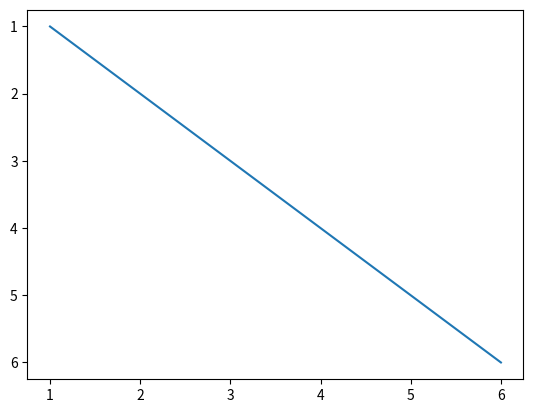

Here is the Python script that generated this plot:
#coding:utf-8
import networkx as nx
import matplotlib.pyplot as plt
import numpy as np
import scipy.cluster.hierarchy as sch
from collections import defaultdict
import sys
import seaborn
sys.setrecursionlimit(100000)

# s_matix = [[0 for i in range(6)] for i in range(7)]
# for i in range(5):
# 	s_matix[0][i]=i
# 	s_matix[i][0]=i
# s_matix = np.array(s_matix)
# print(s_matix)
# print(s_matix.shape[0])

# b = [[('1', '2'), ('2', '3'), ('3', '4')], [('5', '6'), ('6', '8')]]
# b = [0.0, 0.0, 0.0, 0.0, 0.0, 0.0, 0.0, 0.0, 0.0, 0.0, 0.0, 0.0, 0.0, 0.0, 0.0, 0.0, 0.0, 0.0, 0.0, 0.0, 0.0, 0.0, 0.0,
# 	 0.0, 0.0, 0.0, 0.0, 0.0, 0.0, 0.0, 0.0, 0.0, 0.0, 0.0, 0.0, 0.0, 0.0, 0.0, 0.0, 0.0, 0.0, 0.0, 0.0, 0.0,
# 	 0.008174386920980926, 0.008174386920980926, 0.008174386920980926, 0.008174386920980926, 0.008174386920980926,
# 	 0.008174386920980926, 0.008174386920980926, 0.008174386920980926, 0.008174386920980926, 0.008174386920980926, 0.008174386920980926,
# 	 0.008174386920980926, 0.01634877384196185, 0.013623978201634877, 0.01634877384196185, 0.01634877384196185, 0.01634877384196185,
# 	 0.01634877384196185, 0.01634877384196185, 0.01634877384196185, 0.01634877384196185, 0.01634877384196185, 0.01634877384196185,
# 	 0.013623978201634877, 0.013623978201634877, 0.013623978201634877, 0.013623978201634877, 0.01634877384196185, 0.013623978201634877,
# 	 0.01634877384196185, 0.01634877384196185, 0.013623978201634877, 0.013623978201634877, 0.013623978201634877, 0.013623978201634877,
# 	 0.008174386920980926, 0.008174386920980926, 0.01634877384196185, 0.01634877384196185, 0.01634877384196185, 0.013623978201634877,
# 	 0.013623978201634877, 0.013623978201634877, 0.013623978201634877, 0.013623978201634877, 0.01634877384196185, 0.01634877384196185,
# 	 0.01634877384196185, 0.01634877384196185, 0.01634877384196185, 0.01634877384196185, 0.01634877384196185, 0.013623978201634877,
# 	 0.013623978201634877, 0.013623978201634877, 0.008174386920980926, 0.008174386920980926, 0.01634877384196185, 0.013623978201634877,
# 	 0.013623978201634877, 0.021798365122615803, 0.021798365122615803, 0.02452316076294278, 0.02452316076294278, 0.02452316076294278,
# 	 0.0326975476839237, 0.035422343324250684, 0.04087193460490463, 0.04087193460490463, 0.0326975476839237, 0.04087193460490463,
# 	 0.04087193460490463, 0.04087193460490463, 0.0326975476839237, 0.0326975476839237, 0.04087193460490463, 0.035422343324250684,
# 	 0.04087193460490463, 0.027247956403269755, 0.027247956403269755, 0.04087193460490463, 0.04087193460490463, 0.0326975476839237,
# 	 0.0326975476839237, 0.0326975476839237, 0.0326975476839237, 0.0326975476839237, 0.0326975476839237, 0.0326975476839237,
# 	 0.0326975476839237, 0.0326975476839237, 0.0326975476839237, 0.0326975476839237, 0.027247956403269755, 0.027247956403269755,
# 	 0.04087193460490463, 0.04087193460490463, 0.04087193460490463, 0.04087193460490463, 0.04087193460490463, 0.04087193460490463,
# 	 0.04087193460490463, 0.035422343324250684, 0.03814713896457766, 0.03814713896457766, 0.04087193460490463, 0.04087193460490463,
# 	 0.04087193460490463, 0.04087193460490463, 0.04087193460490463, 0.04087193460490463, 0.04087193460490463, 0.04087193460490463,
# 	 0.04087193460490463, 0.04087193460490463, 0.04087193460490463, 0.04087193460490463, 0.04087193460490463, 0.04087193460490463,
# 	 0.04087193460490463, 0.04087193460490463, 0.04087193460490463, 0.04087193460490463, 0.04087193460490463, 0.04087193460490463,
# 	 0.04087193460490463, 0.035422343324250684, 0.04087193460490463, 0.04087193460490463, 0.04904632152588556, 0.043596730245231606,
# 	 0.043596730245231606, 0.051771117166212535, 0.04904632152588556, 0.04904632152588556, 0.04904632152588556, 0.04904632152588556,
# 	 0.05449591280653951, 0.05722070844686648, 0.05722070844686648, 0.051771117166212535, 0.05994550408719346, 0.05994550408719346,
# 	 0.05994550408719346, 0.05722070844686648, 0.0653950953678474, 0.05994550408719346, 0.0653950953678474, 0.0653950953678474,
# 	 0.05994550408719346, 0.05722070844686648, 0.05994550408719346, 0.05722070844686648, 0.05994550408719346, 0.05722070844686648,
# 	 0.05722070844686648, 0.05994550408719346, 0.0653950953678474, 0.0653950953678474, 0.06267029972752043, 0.0653950953678474,
# 	 0.0653950953678474, 0.0653950953678474, 0.07084468664850137, 0.06267029972752043, 0.0653950953678474, 0.06267029972752043,
# 	 0.0681198910081744, 0.07356948228882834, 0.0653950953678474, 0.0681198910081744, 0.06267029972752043, 0.06267029972752043,
# 	 0.07356948228882834, 0.06267029972752043, 0.07084468664850137, 0.07084468664850137, 0.08174386920980926, 0.0681198910081744,
# 	 0.0681198910081744, 0.0681198910081744, 0.0681198910081744, 0.0681198910081744, 0.08174386920980926, 0.0681198910081744,
# 	 0.08174386920980926, 0.08991825613079019, 0.08174386920980926, 0.07901907356948229, 0.08991825613079019, 0.07629427792915532,
# 	 0.08174386920980926, 0.08174386920980926, 0.08174386920980926, 0.07629427792915532, 0.07629427792915532, 0.07901907356948229,
# 	 0.07629427792915532, 0.07629427792915532, 0.08719346049046321, 0.07629427792915532, 0.08719346049046321, 0.07629427792915532,
# 	 0.07901907356948229, 0.07629427792915532, 0.07629427792915532, 0.08991825613079019, 0.07629427792915532, 0.10354223433242507,
# 	 0.08719346049046321, 0.07901907356948229, 0.08991825613079019, 0.09536784741144415, 0.09809264305177112, 0.09809264305177112,
# 	 0.08719346049046321, 0.08719346049046321, 0.08719346049046321, 0.08719346049046321, 0.08719346049046321, 0.08719346049046321,
# 	 0.09264305177111716, 0.09264305177111716, 0.08719346049046321, 0.08991825613079019, 0.08991825613079019, 0.09536784741144415,
# 	 0.08719346049046321, 0.08174386920980926, 0.09536784741144415, 0.09264305177111716, 0.09264305177111716, 0.09264305177111716,
# 	 0.09264305177111716, 0.09264305177111716, 0.08991825613079019, 0.09264305177111716, 0.09536784741144415, 0.10899182561307902,
# 	 0.09536784741144415, 0.09536784741144415, 0.09536784741144415, 0.09264305177111716, 0.08719346049046321, 0.09536784741144415,
# 	 0.08719346049046321, 0.09809264305177112, 0.09809264305177112, 0.12534059945504086, 0.09536784741144415, 0.09536784741144415,
# 	 0.1008174386920981, 0.09809264305177112, 0.09809264305177112, 0.09809264305177112, 0.1008174386920981, 0.1008174386920981,
# 	 0.09536784741144415, 0.10354223433242507, 0.10354223433242507, 0.10354223433242507, 0.10354223433242507, 0.10626702997275204,
# 	 0.10354223433242507, 0.10626702997275204, 0.10354223433242507, 0.11444141689373297, 0.08991825613079019, 0.08174386920980926,
# 	 0.07423554344535271, 0.07654198662373049, 0.0675509776327215, 0.05890367046000962, 0.05945790907787179, 0.060963717194894594,
# 	 0.06295575450888802, 0.0546251521254483, 0.05536468822809304, 0.05722070844686648, 0.056343495035593126, 0.04979932772848304,
# 	 0.05096377030981935, 0.05099260412611911, 0.04955612200052738, 0.05055228384752865, 0.05160597803649574, 0.054795227479151186,
# 	 0.04835480142019651, 0.05018165304268846, 0.05145116010238626,
# 	 0.05375278672281397, 0.050290502749989335, 0.04245312505745605,
# 	 0.04156974812254935, 0.03159149955930895, 0.03191588913659758, 0.02950472832184645, 0.0313212587487311, 0.03285141849655394,
# 	 0.035693754340973445,
# 	 0.03785221990703638, 0.03965592776620185, 0.0410535876475931, 0.03431532831116098, 0.03502291754823758, 0.03893017167398947,
# 	 0.04200488597177714,
# 	 0.04146643547188506, 0.04502105523903889, 0.04387695726208315,
# 	 0.04487258736901448, 0.049882392660410196, 0.06353853969426869, 0.067751966625102, 0.07597715482073308, 0.06977478101571762,
# 	 0.07585707908065087, 0.08005049338813713, 0.08119295424427868, 0.08723812927145218, 0.10056959900403029, 0.12808812166128805,
# 	 0.13125548726953468]
xlist=[1,2,3,4,5,6]
ylist = [1,2,3,4,5,6]
plt.figure()
ax1 = plt.plot()
plot1,=plt.plot(xlist,ylist)
plt.gca().invert_yaxis()
plt.show()
# ax.invert_yaxis()
# plt.show()
# b=[2,2,2,2,3,3,3,3]
# def	bbb(b):
# 	sum = 0
# 	for i, element in enumerate(b):
# 		sum += element*5
# 	return sum/2
# print(bbb(b))

# b[0] = list(np.unique(b[0]))
# print('去重后:',np.unique(b))
# print(b[0])
# a=[[1,2,2,3],[4,5,5,6],[7,8,8,8]]
# a=np.asarray(a)
# print(a)
# a=np.delete(a, 2,axis=0)
# a=np.delete(a,2,axis=1)
# print(a.shape[0])
# print(a)


# print(type(a))
# a=np.delete(a,1,0)
# a=np.delete(a,1,1)
# print(type(a))
# # 边相似度计算
# def	similarity(i, j, k):
# 	j_neighbors = list(DG.neighbors(j))   # j 的所有邻居
# 	j_neighbors.append(j)           # 包含j
# 	k_neighbors = list(DG.neighbors(k))  # k 的所有邻居
# 	k_neighbors.append(k)
# 	j_and_k = set(j_neighbors)&set(k_neighbors)   # 交集
# 	j_or_k = set(j_neighbors)|set(k_neighbors)    # 并集
# 	S = float(len(j_and_k))/len(j_or_k)
# 	return S
#
# #  相似度矩阵
# def	similarity_matix(edges, longth_edges):
# 	# 相似度矩阵
# 	s_matix = np.zeros((longth_edges, longth_edges))
# 	i = 0
# 	for x in edges:
# 		j = 0
# 		for y in edges:
# 			# 同边
# 			if x == y:
# 				s_matix[i][j] = 1-1
# 			# 有共同点
# 			elif x[0] == y[0]:
# 				s_matix[i][j] = 1-similarity(x[0], x[1], y[1])
# 			elif x[0] == y[1]:
# 				s_matix[i][j] = 1-similarity(x[0], x[1], y[0])
# 			elif x[1] == y[0]:
# 				s_matix[i][j] = 1-similarity(x[1], x[0], y[1])
# 			elif x[1] == y[1]:
# 				s_matix[i][j] = 1-similarity(x[1], x[0], y[0])
# 			# 没有共同点
# 			else:
# 				s_matix[i][j] = 1
# 			j += 1
# 		i += 1
# 	return s_matix
#
#
# #  获取边列表
# fb = nx.read_edgelist("facebook_combined.txt", create_using=nx.Graph())
# # 获取ego节点并画出图
# print ('输入节点的值，并显示节点对应的ego网络图')
# l = input()
# if l in fb.nodes():
# 	node_ego = nx.ego_graph(fb, l)   # ego节点
# 	DG = nx.Graph(node_ego)          # 节点l的ego网络图
# 	pos = nx.spring_layout(DG)
# 	plt.figure()
# 	plt.axis('off')
# 	nx.draw_networkx(DG, pos=pos, with_labels=True)
# 	plt.show()
# 	print(DG.edges())
# 	s_matix = np.array(similarity_matix(DG.edges(), DG.number_of_edges()))
# 	print(s_matix)
#
# 	HC = sch.linkage(s_matix, method='single')  # 进行层次聚类
# 	# HC = sch.complete(s_matix)
# 	print(HC)
# 	plt.figure()
# 	sch.dendrogram(HC, color_threshold=1, truncate_mode='lastp', labels=np.array([a for a in DG.edges()]),
# 				distance_sort='descending')  # 将层级聚类结果以树状图表示出来
# 	plt.show()
# 	cluster = sch.fcluster(HC, t=0.9)  # t取0.75，由HC得到聚类结果:
# 	membership = list(cluster)
# 	partition = defaultdict(list)
# 	for n, p in zip(list(range(DG.number_of_edges())), membership):
# 		partition[p].append(DG.edges()[n])
# 	print(partition)
# 	p = 0
# 	color = []
# 	for c in seaborn.xkcd_rgb.values():  # 含有颜色的字典
# 		color.append(c)
#
# 	for v in partition.values():
# 		for n in v:
# 			nx.draw_networkx_nodes(DG, pos=pos, nodelist=list(n), node_color=color[p])
# 			nx.draw_networkx_labels(DG, pos=pos)
# 		nx.draw_networkx_edges(DG, pos=pos, edgelist=v)
# 		p += 1
# 	plt.show()
# 	print(list(partition.values()))
